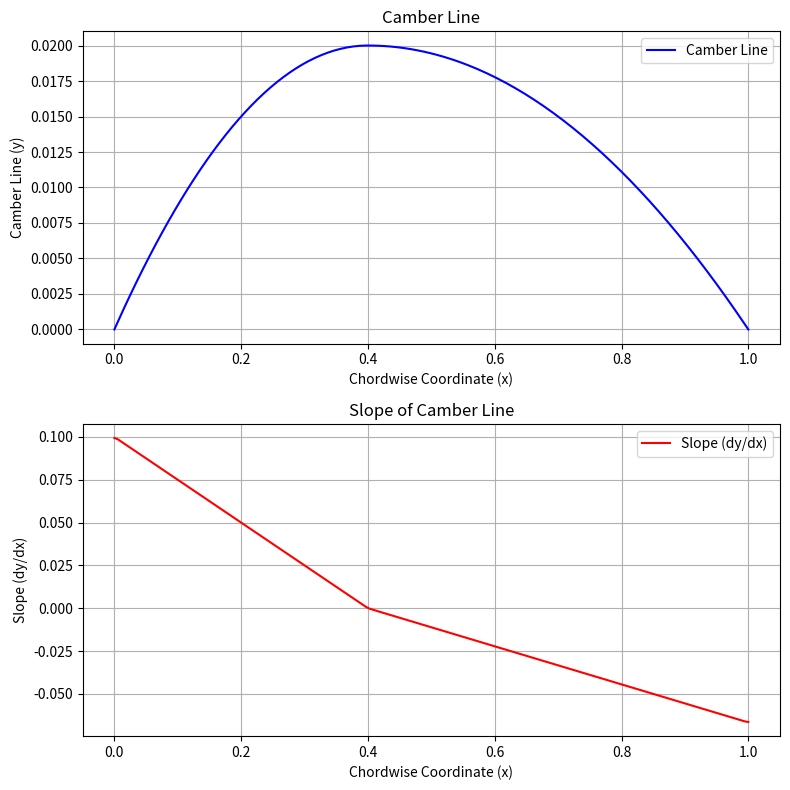

Recreate this plot in Python.
import numpy as np
import matplotlib.pyplot as plt

def generate_camber_line(m, p, num_points=200):
    """
    Generate the camber line for a NACA 4-digit airfoil.
    
    Parameters:
        m (float): Maximum camber (fraction of chord length).
        p (float): Location of maximum camber (fraction of chord length).
        num_points (int): Number of points along the chord to calculate.
    
    Returns:
        x (numpy array): Chordwise coordinates (x).
        yc (numpy array): Camber line coordinates (y).
    """
    # Generate x-coordinates along the chord (from 0 to 1)
    x = np.linspace(0, 1, num_points)
    
    # Initialize y-coordinates for the camber line
    yc = np.zeros_like(x)
    
    # Compute y-coordinates for the forward section (0 <= x <= p)
    forward_mask = x <= p
    yc[forward_mask] = (m / p**2) * (2 * p * x[forward_mask] - x[forward_mask]**2)
    
    # Compute y-coordinates for the rear section (p < x <= 1)
    rear_mask = x > p
    yc[rear_mask] = (m / (1 - p)**2) * ((1 - 2 * p) + 2 * p * x[rear_mask] - x[rear_mask]**2)
    
    return x, yc


def compute_slope(x, yc):
    """
    Compute the slope of the camber line using finite differences.
    
    Parameters:
        x (numpy array): Chordwise coordinates (x).
        yc (numpy array): Camber line coordinates (y).
    
    Returns:
        slope (numpy array): Slope of the camber line (dy/dx).
    """
    # Compute the slope using central finite differences
    slope = np.gradient(yc, x)
    return slope


def plot_camber_and_slope(x, yc, slope):
    """
    Plot the camber line and its slope.
    
    Parameters:
        x (numpy array): Chordwise coordinates (x).
        yc (numpy array): Camber line coordinates (y).
        slope (numpy array): Slope of the camber line (dy/dx).
    """
    # Create a figure with two subplots
    fig, (ax1, ax2) = plt.subplots(2, 1, figsize=(8, 8))
    
    # Plot the camber line
    ax1.plot(x, yc, label="Camber Line", color="blue")
    ax1.set_title("Camber Line")
    ax1.set_xlabel("Chordwise Coordinate (x)")
    ax1.set_ylabel("Camber Line (y)")
    ax1.grid(True)
    ax1.legend()
    
    # Plot the slope of the camber line
    ax2.plot(x, slope, label="Slope (dy/dx)", color="red")
    ax2.set_title("Slope of Camber Line")
    ax2.set_xlabel("Chordwise Coordinate (x)")
    ax2.set_ylabel("Slope (dy/dx)")
    ax2.grid(True)
    ax2.legend()
    
    # Adjust layout and show the plot
    plt.tight_layout()
    plt.show()


# Main script
if __name__ == "__main__":
    # Define parameters for the NACA airfoil
    m = 0.02  # Maximum camber (2% of chord)
    p = 0.4   # Location of maximum camber (40% of chord)
    
    # Generate the camber line
    x, yc = generate_camber_line(m, p)
    
    # Compute the slope of the camber line
    slope = compute_slope(x, yc)
    
    # Plot the camber line and its slope
    plot_camber_and_slope(x, yc, slope)